Labelled photos from "data", an image-classification folder in Navarro45/Projeto-Transformador-1. The possible labels are: galaxy, quasar, star.

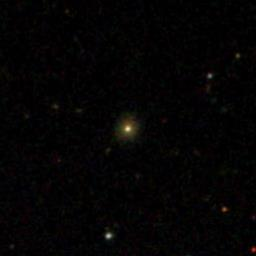
Label: galaxy

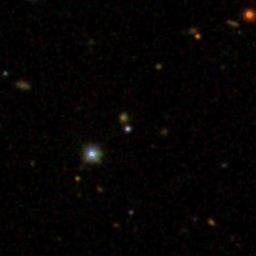
Label: quasar

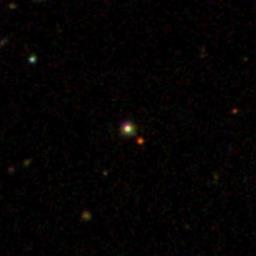
Label: star

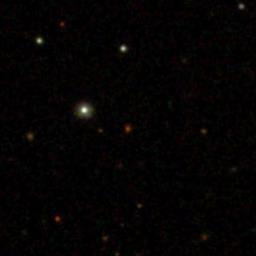
Label: galaxy

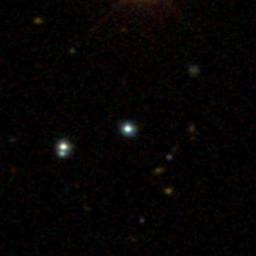
Label: star

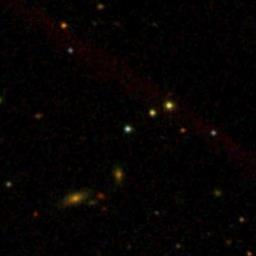
Label: quasar
